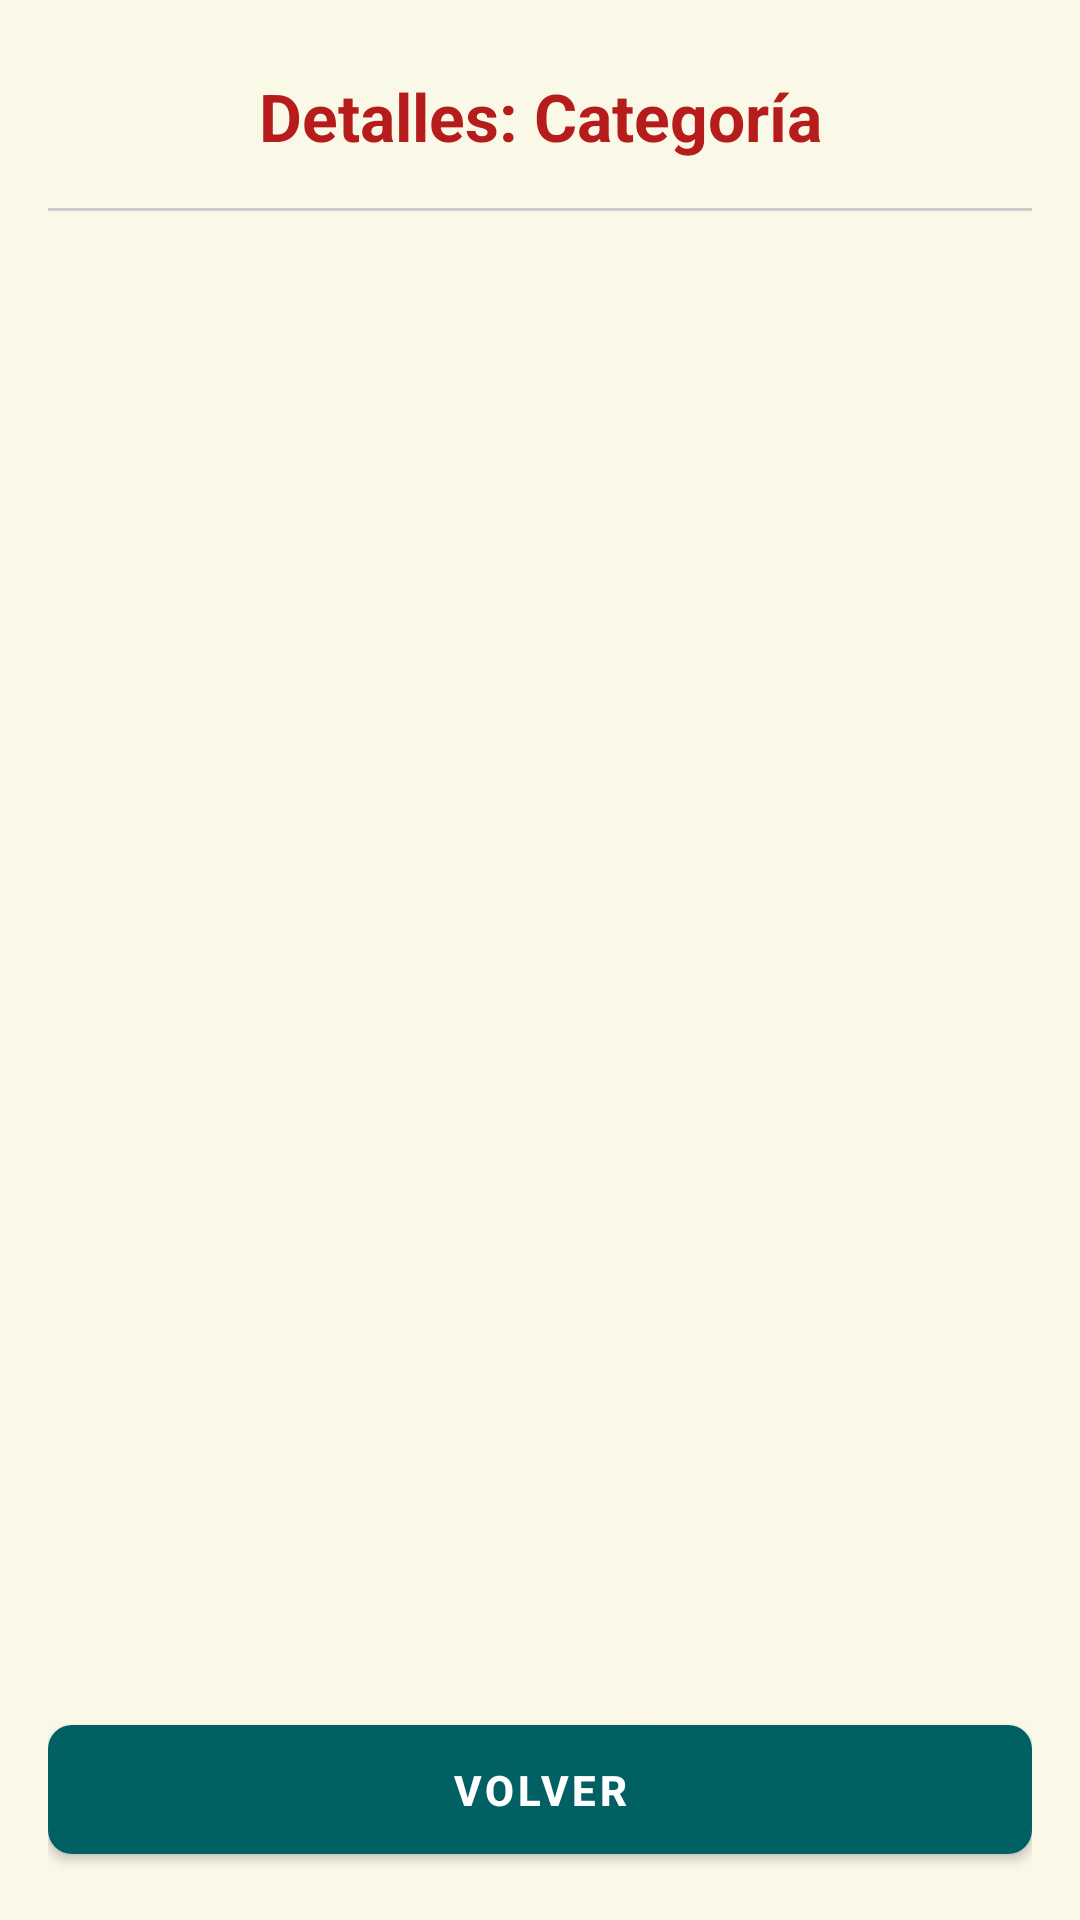

Here is an Android app screen rendered from its layout file. Give the layout XML and the strings, colors and styles it references.
<!-- AndroidManifest.xml: application theme Theme.Hotel_Hw_1 -->
<!-- res/layout/activity_detalle_encuesta.xml -->
<?xml version="1.0" encoding="utf-8"?>
<LinearLayout xmlns:android="http://schemas.android.com/apk/res/android"
    xmlns:app="http://schemas.android.com/apk/res-auto"
    android:layout_width="match_parent"
    android:layout_height="match_parent"
    android:orientation="vertical"
    android:background="#FAF9E8"
    android:padding="16dp">

    <TextView
        android:id="@+id/titulo_detalle"
        android:layout_width="match_parent"
        android:layout_height="wrap_content"
        android:text="Detalles: Categoría"
        android:textColor="#B71C1C"
        android:textSize="22sp"
        android:textStyle="bold"
        android:gravity="center"
        android:layout_marginTop="8dp"
        android:layout_marginBottom="16dp"/>

    <View
        android:id="@+id/view_separador"
        android:layout_width="match_parent"
        android:layout_height="1dp"
        android:background="#CCCCCC"
        android:layout_marginBottom="16dp"/>

    <androidx.recyclerview.widget.RecyclerView
        android:id="@+id/lista_comentarios"
        android:layout_width="match_parent"
        android:layout_height="0dp"
        android:layout_weight="1"
        android:scrollbars="vertical"/>

    <com.google.android.material.button.MaterialButton
        android:id="@+id/btn_volver_detalle"
        android:layout_width="match_parent"
        android:layout_height="wrap_content"
        android:text="VOLVER"
        android:textStyle="bold"
        android:padding="12dp"
        app:cornerRadius="8dp"
        android:layout_marginTop="16dp"
        app:backgroundTint="#006064"/>
</LinearLayout>
<!-- resources referenced by this layout -->
<resources>
  <style name="Theme.Hotel_Hw_1" parent="Theme.MaterialComponents.DayNight.NoActionBar">
  
  
          
          <item name="colorPrimary">@color/purple_500</item>
          <item name="colorOnPrimary">@android:color/white</item>
  
          <item name="colorSecondary">@color/teal_200</item>
          <item name="colorOnSecondary">@android:color/white</item>
  
          <item name="colorSurface">@android:color/white</item>
          <item name="colorOnSurface">@android:color/black</item>
  
          
          <item name="colorControlNormal">@color/black</item>
          <item name="colorControlActivated">@color/purple_500</item>
          <item name="colorAccent">@color/purple_500</item>
          <item name="colorControlHighlight">@color/teal_200</item>
  
          
          <item name="switchStyle">@style/Widget.MaterialComponents.CompoundButton.Switch</item>
  
          
          <item name="textInputStyle">@style/Widget.MaterialComponents.TextInputLayout.OutlinedBox</item>
  
  
      </style>
  <!-- not gathered from this repository: default colours our renderer supplied (Android Studio template values) -->
  <color name="purple_500">#FF6200EE</color>
  <color name="teal_200">#FF03DAC5</color>
  <color name="black">#FF000000</color>
</resources>
